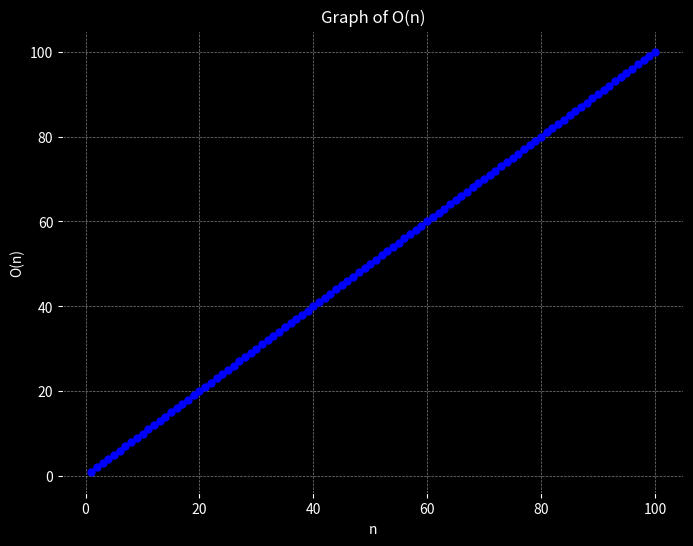

Write the Python code that produced this figure.
import numpy as np
import matplotlib.pyplot as plt

# Generate values for n
n = np.linspace(1, 100, 100)  # Values from 1 to 100
log_n = np.log(n)  # Compute logarithm (base e)

# Create the plot
plt.figure(figsize=(8, 6), facecolor='black')  # Set figure size and background color

# Plot O(log n)
plt.plot(n, n, color='blue', linewidth=2, marker='o', markersize=5)  # Blue line with markers

# Customize the plot
plt.title('Graph of O(n)', color='white')  # Title color
plt.xlabel('n', color='white')  # X-axis label color
plt.ylabel('O(n)', color='white')  # Y-axis label color
plt.grid(color='grey', linestyle='--', linewidth=0.5)  # Customize grid
plt.tick_params(colors='white')  # Ticks color
plt.gca().set_facecolor('black')  # Set plot background color

manager = plt.get_current_fig_manager()
try:
    manager.window.wm_geometry("+50+100")  # Far left position
except AttributeError:
    pass  # For systems that don't support this
# Show the plot
# Show the plot
plt.show()
